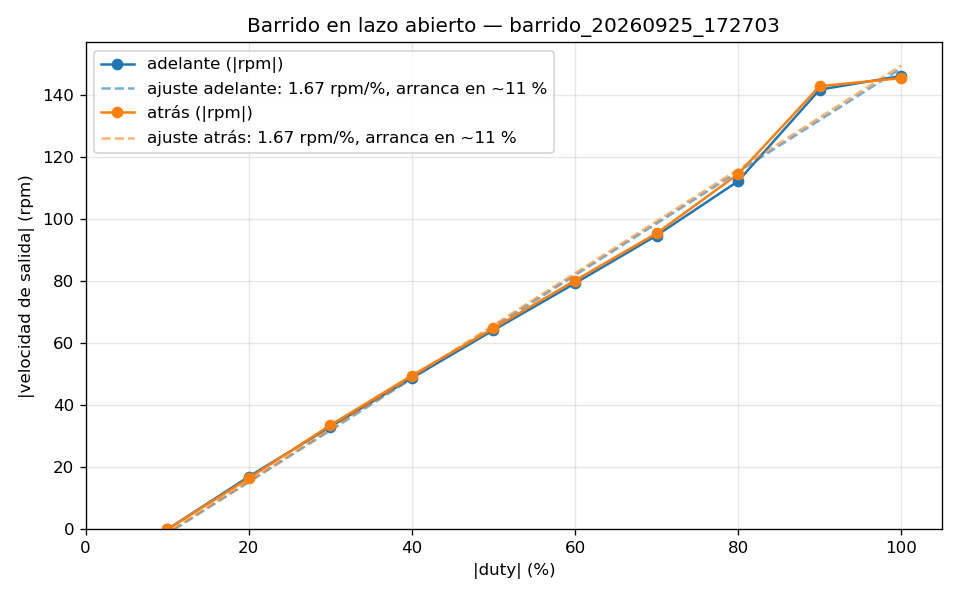

The table this chart was drawn from, first rows:
duty_pct, rpm_motor, rpm_salida, cuentas_s
10.0, 0.0, 0.0, 0.0
20.0, 851.0, 17.0, 908.0
30.0, 1655, 33.1, 1765
40.0, 2438, 48.8, 2600
50.0, 3211, 64.2, 3425
60.0, 3966, 79.3, 4230
70.0, 4737, 94.7, 5053
80.0, 5612, 112.2, 5986
90.0, 7085, 141.7, 7557
100.0, 7304, 146.1, 7791
-10.0, 0.0, 0.0, 0.0
-20.0, -826.0, -16.5, -881.0
-30.0, -1682, -33.6, -1794
-40.0, -2478, -49.6, -2643
-50.0, -3240, -64.8, -3456
-60.0, -4011, -80.2, -4278
-70.0, -4772, -95.4, -5090
-80.0, -5724, -114.5, -6106
-90.0, -7142, -142.8, -7618
-100.0, -7271, -145.4, -7756
